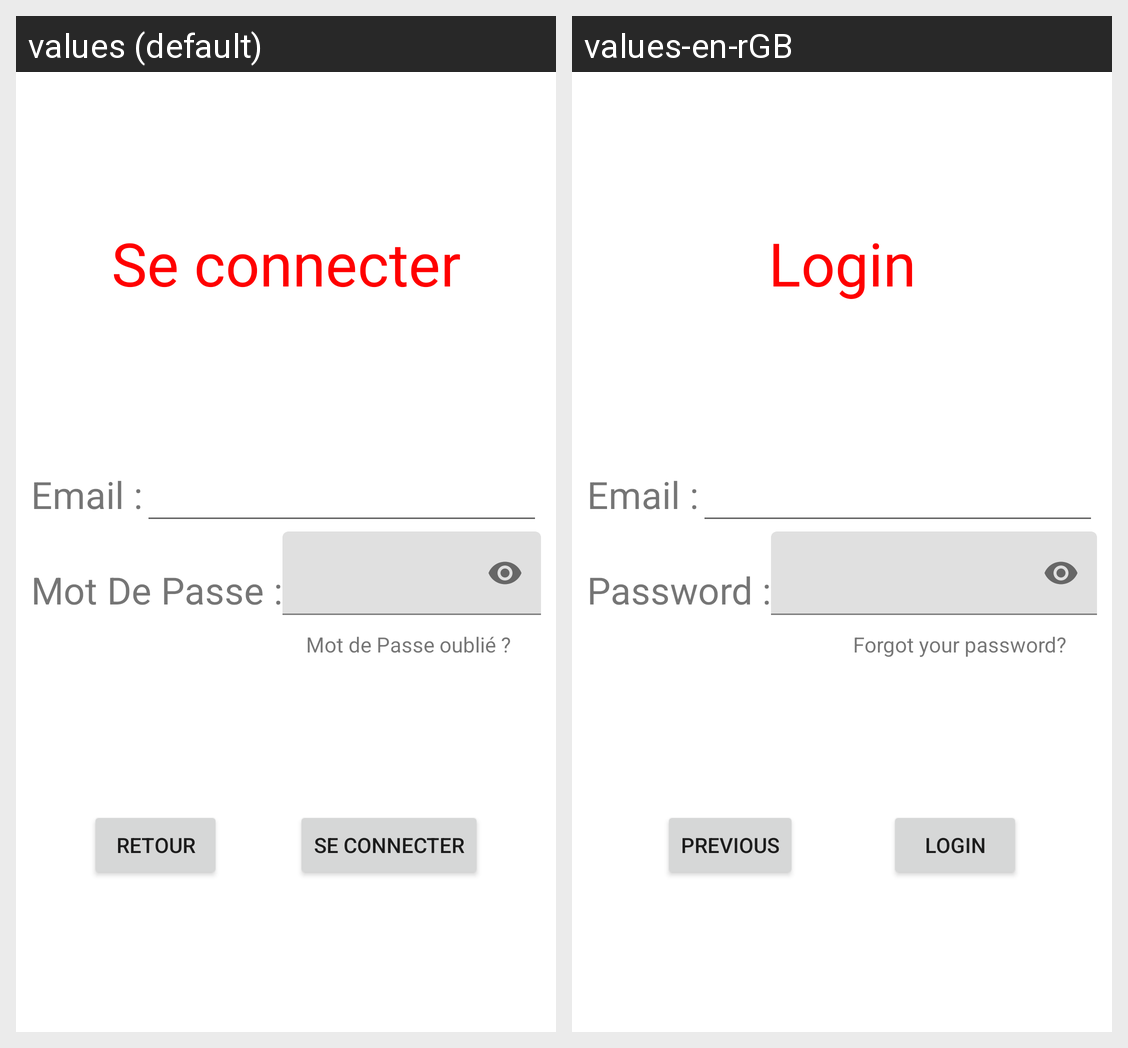

For this localized Android screen grid, give each drawn string resource with its value in every locale shown.
Android screen res/layout/activity_log_in.xml rendered under 2 locales, left to right: values (default), values-en-rGB. Device: Nexus 5 (rendered at 1080×1920; each locale shown at half size, 540×960, under a caption strip naming it); theme Theme.Hackathon.
Strings drawn on this screen, with the default value and each locale's value (text and hints the layout hard-codes, and strings that could not be matched under every locale, appear in the picture but are not listed):

log_in
  values: Se connecter
  values-en-rGB: Login

email
  values: Email :
  values-en-rGB: Email :

password
  values: Mot De Passe :
  values-en-rGB: Password :

resetPassword
  values: Mot de Passe oublié ?
  values-en-rGB: Forgot your password?

back
  values: Retour
  values-en-rGB: Previous
